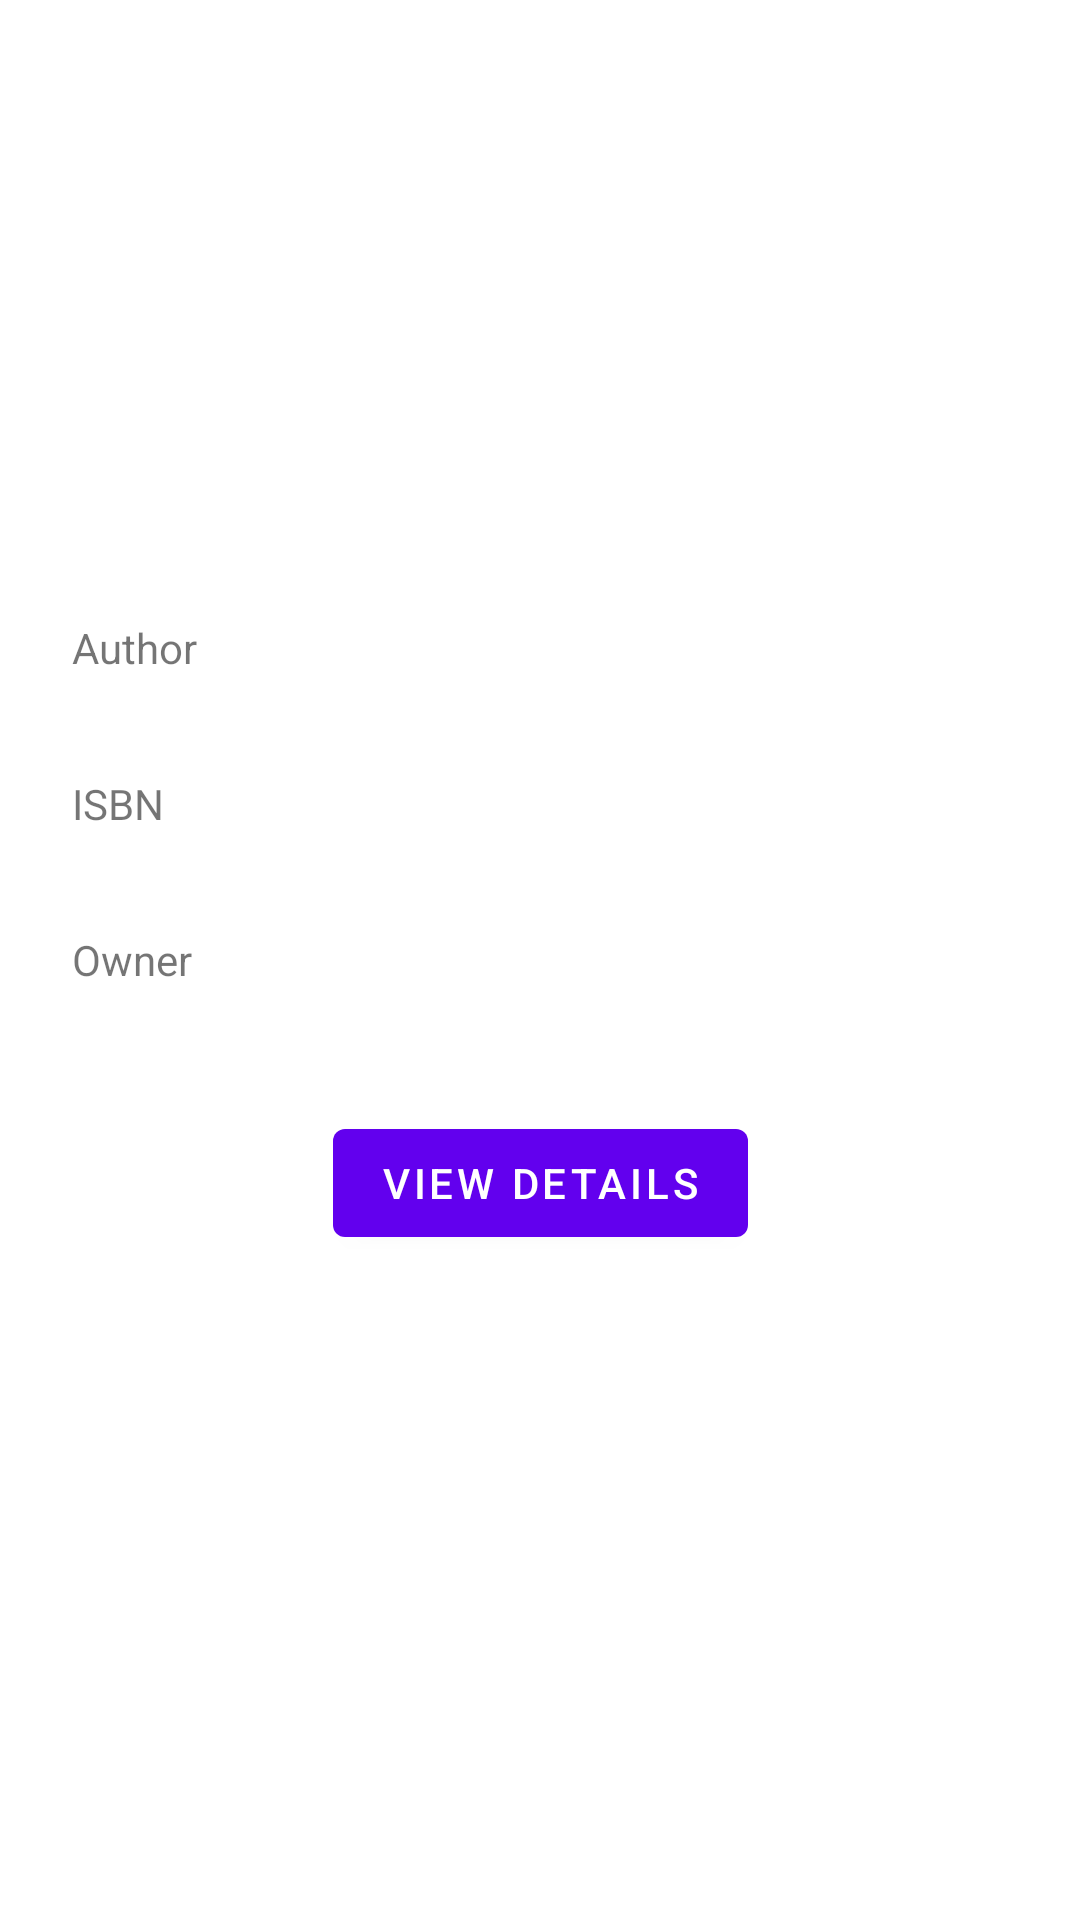

Produce the Android XML layout that renders to this screen, including the resource entries it uses.
<!-- AndroidManifest.xml: application theme AppTheme -->
<!-- res/layout/bottomsheet_barcode_scanning_results.xml -->
<?xml version="1.0" encoding="utf-8"?>
<androidx.constraintlayout.widget.ConstraintLayout xmlns:android="http://schemas.android.com/apk/res/android"
    xmlns:app="http://schemas.android.com/apk/res-auto"
    xmlns:tools="http://schemas.android.com/tools"
    android:layout_width="match_parent"
    android:layout_height="match_parent">

    <TextView
        android:id="@+id/found_book_owner"
        android:layout_width="0dp"
        android:layout_height="wrap_content"
        android:layout_marginTop="16dp"
        android:layout_marginEnd="16dp"
        tools:text="TextView"
        app:layout_constraintBottom_toBottomOf="parent"
        app:layout_constraintEnd_toEndOf="parent"
        app:layout_constraintStart_toStartOf="@+id/found_book_isbn"
        app:layout_constraintTop_toBottomOf="@+id/divider6"
        app:layout_constraintVertical_bias="0.0" />

    <TextView
        android:id="@+id/textView15"
        android:layout_width="wrap_content"
        android:layout_height="wrap_content"
        android:layout_marginStart="24dp"
        android:layout_marginTop="16dp"
        android:text="Owner"
        app:layout_constraintBottom_toBottomOf="parent"
        app:layout_constraintEnd_toEndOf="parent"
        app:layout_constraintHorizontal_bias="0.0"
        app:layout_constraintStart_toStartOf="parent"
        app:layout_constraintTop_toBottomOf="@+id/divider6"
        app:layout_constraintVertical_bias="0.0" />

    <View
        android:id="@+id/divider7"
        android:layout_width="0dp"
        android:layout_height="1dp"
        android:layout_marginTop="16dp"
        android:layout_marginBottom="32dp"
        android:background="#1FFFFFFF"
        app:layout_constraintBottom_toBottomOf="parent"
        app:layout_constraintEnd_toEndOf="@+id/found_book_owner"
        app:layout_constraintStart_toStartOf="@+id/textView15"
        app:layout_constraintTop_toBottomOf="@+id/found_book_owner"
        app:layout_constraintVertical_bias="0.0" />

    <TextView
        android:id="@+id/found_book_author"
        android:layout_width="0dp"
        android:layout_height="wrap_content"
        android:layout_marginStart="16dp"
        android:layout_marginTop="16dp"
        android:layout_marginEnd="16dp"
        tools:text="TextView"
        app:layout_constraintBottom_toBottomOf="parent"
        app:layout_constraintEnd_toEndOf="parent"
        app:layout_constraintHorizontal_bias="0.0"
        app:layout_constraintStart_toEndOf="@+id/textView7"
        app:layout_constraintTop_toBottomOf="@+id/divider4"
        app:layout_constraintVertical_bias="0.0" />

    <View
        android:id="@+id/divider6"
        android:layout_width="0dp"
        android:layout_height="1dp"
        android:layout_marginTop="16dp"
        android:background="#1FFFFFFF"
        app:layout_constraintBottom_toBottomOf="parent"
        app:layout_constraintEnd_toEndOf="@+id/found_book_isbn"
        app:layout_constraintHorizontal_bias="0.0"
        app:layout_constraintStart_toStartOf="@+id/textView7"
        app:layout_constraintTop_toBottomOf="@+id/textView11"
        app:layout_constraintVertical_bias="0.0" />

    <View
        android:id="@+id/divider5"
        android:layout_width="0dp"
        android:layout_height="1dp"
        android:layout_marginTop="16dp"
        android:background="#1FFFFFFF"
        app:layout_constraintBottom_toBottomOf="parent"
        app:layout_constraintEnd_toEndOf="@+id/found_book_isbn"
        app:layout_constraintStart_toStartOf="@+id/textView7"
        app:layout_constraintTop_toBottomOf="@+id/found_book_author"
        app:layout_constraintVertical_bias="0.0" />

    <TextView
        android:id="@+id/textView11"
        android:layout_width="wrap_content"
        android:layout_height="wrap_content"
        android:layout_marginStart="24dp"
        android:layout_marginTop="16dp"
        android:text="ISBN"
        app:layout_constraintBottom_toBottomOf="parent"
        app:layout_constraintEnd_toEndOf="parent"
        app:layout_constraintHorizontal_bias="0.0"
        app:layout_constraintStart_toStartOf="parent"
        app:layout_constraintTop_toBottomOf="@+id/divider5"
        app:layout_constraintVertical_bias="0.0" />

    <View
        android:id="@+id/divider4"
        android:layout_width="0dp"
        android:layout_height="1dp"
        android:layout_marginTop="16dp"
        android:background="#1FFFFFFF"
        app:layout_constraintBottom_toBottomOf="parent"
        app:layout_constraintEnd_toEndOf="parent"
        app:layout_constraintStart_toStartOf="parent"
        app:layout_constraintTop_toBottomOf="@+id/book_image"
        app:layout_constraintVertical_bias="0.0" />

    <TextView
        android:id="@+id/found_book_description"
        android:layout_width="0dp"
        android:layout_height="0dp"
        android:layout_marginStart="16dp"
        android:layout_marginTop="8dp"
        android:layout_marginEnd="16dp"
        android:maxLines="4"
        android:ellipsize="end"
        tools:text="Description"
        app:layout_constraintBottom_toBottomOf="@+id/book_image"
        app:layout_constraintEnd_toEndOf="parent"
        app:layout_constraintHorizontal_bias="0.0"
        app:layout_constraintStart_toEndOf="@+id/book_image"
        app:layout_constraintTop_toBottomOf="@+id/found_book_title"
        app:layout_constraintVertical_bias="0.0" />

    <TextView
        android:id="@+id/results_found"
        android:layout_width="wrap_content"
        android:layout_height="wrap_content"
        android:layout_marginStart="24dp"
        android:layout_marginTop="16dp"
        tools:text="No match found"
        android:textSize="18sp"
        app:layout_constraintBottom_toBottomOf="parent"
        app:layout_constraintEnd_toEndOf="parent"
        app:layout_constraintHorizontal_bias="0.0"
        app:layout_constraintStart_toStartOf="parent"
        app:layout_constraintTop_toTopOf="parent"
        app:layout_constraintVertical_bias="0.0" />

    <ImageView
        android:id="@+id/close_bottomsheet"
        android:layout_width="wrap_content"
        android:layout_height="wrap_content"
        android:layout_marginTop="16dp"
        android:layout_marginEnd="16dp"
        app:layout_constraintBottom_toBottomOf="parent"
        app:layout_constraintEnd_toEndOf="parent"
        app:layout_constraintHorizontal_bias="1.0"
        app:layout_constraintStart_toStartOf="parent"
        app:layout_constraintTop_toTopOf="parent"
        app:layout_constraintVertical_bias="0.0"
        app:srcCompat="@drawable/ic_round_close_bottomsheet" />

    <View
        android:id="@+id/divider3"
        android:layout_width="0dp"
        android:layout_height="1dp"
        android:layout_marginTop="16dp"
        android:background="#1FFFFFFF"
        app:layout_constraintBottom_toBottomOf="parent"
        app:layout_constraintEnd_toEndOf="parent"
        app:layout_constraintStart_toStartOf="parent"
        app:layout_constraintTop_toBottomOf="@+id/results_found"
        app:layout_constraintVertical_bias="0.0" />

    <ImageView
        android:id="@+id/book_image"
        android:layout_width="100dp"
        android:layout_height="100dp"
        android:layout_marginStart="16dp"
        android:layout_marginTop="16dp"
        android:layout_marginBottom="32dp"
        android:scaleType="centerInside"
        android:src="@drawable/sample_book_cover"
        app:layout_constraintBottom_toBottomOf="parent"
        app:layout_constraintEnd_toEndOf="parent"
        app:layout_constraintHorizontal_bias="0.0"
        app:layout_constraintStart_toStartOf="parent"
        app:layout_constraintTop_toBottomOf="@+id/divider3"
        app:layout_constraintVertical_bias="0.0" />

    <TextView
        android:id="@+id/found_book_title"
        android:layout_width="0dp"
        android:layout_height="wrap_content"
        android:layout_marginStart="16dp"
        android:layout_marginEnd="16dp"
        android:singleLine="true"
        tools:text="Title"
        app:layout_constraintBottom_toBottomOf="parent"
        app:layout_constraintEnd_toEndOf="parent"
        app:layout_constraintHorizontal_bias="0.0"
        app:layout_constraintStart_toEndOf="@+id/book_image"
        app:layout_constraintTop_toTopOf="@+id/book_image"
        app:layout_constraintVertical_bias="0.0" />

    <TextView
        android:id="@+id/textView7"
        android:layout_width="wrap_content"
        android:layout_height="wrap_content"
        android:layout_marginStart="24dp"
        android:layout_marginTop="16dp"
        android:text="Author"
        app:layout_constraintBottom_toBottomOf="parent"
        app:layout_constraintEnd_toEndOf="parent"
        app:layout_constraintHorizontal_bias="0.0"
        app:layout_constraintStart_toStartOf="parent"
        app:layout_constraintTop_toBottomOf="@+id/divider4"
        app:layout_constraintVertical_bias="0.0" />

    <TextView
        android:id="@+id/found_book_isbn"
        android:layout_width="0dp"
        android:layout_height="wrap_content"
        android:layout_marginTop="16dp"
        android:layout_marginEnd="16dp"
        tools:text="TextView"
        app:layout_constraintBottom_toBottomOf="parent"
        app:layout_constraintEnd_toEndOf="parent"
        app:layout_constraintStart_toStartOf="@+id/found_book_author"
        app:layout_constraintTop_toBottomOf="@+id/divider5"
        app:layout_constraintVertical_bias="0.0" />

    <com.google.android.material.button.MaterialButton
        android:id="@+id/view_details_bt"
        android:layout_width="wrap_content"
        android:layout_height="wrap_content"
        android:layout_marginTop="24dp"
        android:layout_marginBottom="32dp"
        android:text="View Details"
        app:layout_constraintBottom_toBottomOf="parent"
        app:layout_constraintEnd_toEndOf="parent"
        app:layout_constraintStart_toStartOf="parent"
        app:layout_constraintTop_toBottomOf="@+id/divider7"
        app:layout_constraintVertical_bias="0.0">

    </com.google.android.material.button.MaterialButton>

</androidx.constraintlayout.widget.ConstraintLayout>
<!-- resources referenced by this layout -->
<resources>
  <style name="AppTheme" parent="Theme.MaterialComponents.DayNight.NoActionBar">
          
          <item name="colorPrimary">@color/colorPrimary</item>
          <item name="colorPrimaryDark">@color/colorPrimaryDark</item>
          <item name="colorAccent">@color/colorAccent</item>
          <item name="bottomSheetDialogTheme">@style/CustomBottomSheetDialog</item>
          <item name="android:statusBarColor">@android:color/transparent</item>
          <item name="android:navigationBarColor">?attr/colorSurface</item>
          <item name="android:windowLightStatusBar" tools:ignore="NewApi">true</item>
      </style>
  <color name="colorPrimary">#6200EE</color>
  <color name="colorPrimaryDark">#3700B3</color>
  <color name="colorAccent">#03DAC5</color>
  <style name="CustomBottomSheetDialog" parent="@style/ThemeOverlay.MaterialComponents.BottomSheetDialog">
          <item name="bottomSheetStyle">@style/CustomBottomSheet</item>
      </style>
  <style name="CustomBottomSheet" parent="Widget.MaterialComponents.BottomSheet">
          <item name="shapeAppearanceOverlay">@style/CustomShapeAppearanceBottomSheetDialog</item>
      </style>
  <style name="CustomShapeAppearanceBottomSheetDialog" parent="">
          <item name="cornerFamily">rounded</item>
          <item name="cornerSizeTopRight">16dp</item>
          <item name="cornerSizeTopLeft">16dp</item>
          <item name="cornerSizeBottomRight">0dp</item>
          <item name="cornerSizeBottomLeft">0dp</item>
      </style>
</resources>
